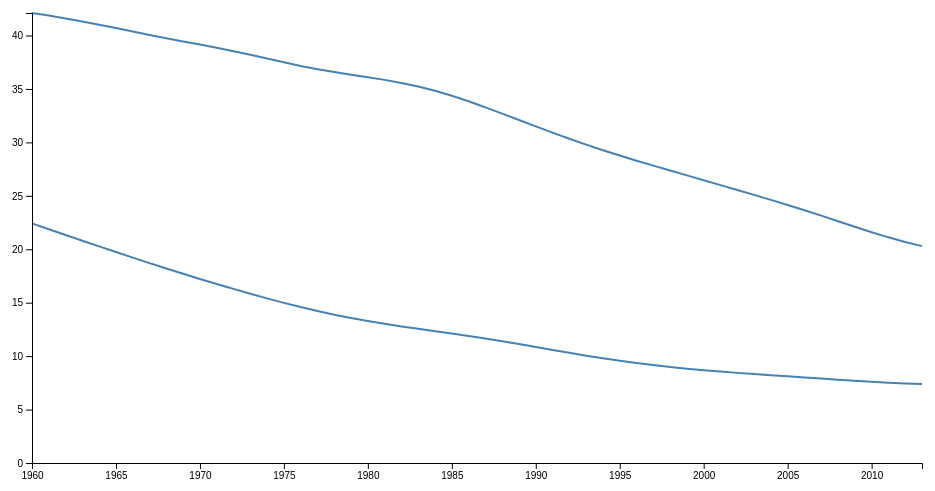
D3 v4 page, settled after 360 driven frames (6 s of simulated time); the page loaded 1 data file(s).



// set the dimensions and margins of the graph
var margin = {top: 20, right: 20, bottom: 30, left: 50},
    width = 960 - margin.left - margin.right,
    height = 500 - margin.top - margin.bottom;

// parse the year / time
var parseTime = d3.timeParse("%Y");

// set the ranges
var x = d3.scaleTime().range([0, width]);
var y = d3.scaleLinear().range([height, 0]);

// define the line
var valueline = d3.line()
    .x(function(d) { return x(d.year); })
    .y(function(d) { return y(d.birthrate); });
// define the line
var valueline2 = d3.line()
    .x(function(d) { return x(d.year); })
    .y(function(d) { return y(d.deathrate); });
  
// append the svg obgect to the body of the page
// appends a 'group' element to 'svg'
// moves the 'group' element to the top left margin
var svg = d3.select("body").append("svg")
    .attr("width", width + margin.left + margin.right)
    .attr("height", height + margin.top + margin.bottom)
  .append("g")
    .attr("transform",
          "translate(" + margin.left + "," + margin.top + ")");

function draw(data) {
  
  //var data = data[country];
  
  // format the data
  data.forEach(function(d) {
      d.year = parseTime(d.year);
      d.birthrate = +d.birthrate;
      d.deathrate = +d.deathrate;
  });
  
  // sort years ascending
  data.sort(function(a, b){
    return a["year"]-b["year"];
  })
 
  // Scale the range of the data
  x.domain(d3.extent(data, function(d) { return d.year; }));
  y.domain([0, d3.max(data, function(d) {
    return Math.max(d.birthrate, d.deathrate); })]);
  
  // Add the valueline path.
  svg.append("path")
      .data([data])
      .attr("class", "line")
      .attr("d", valueline);
  // Add the valueline path.
  svg.append("path")
      .data([data])
      .attr("class", "line")
      .attr("d", valueline2);  
  // Add the X Axis
  svg.append("g")
      .attr("transform", "translate(0," + height + ")")
      .call(d3.axisBottom(x));

  // Add the Y Axis
  svg.append("g")
      .call(d3.axisLeft(y));
  }
// Get the data
d3.json("../json/livingrate.json", function(error, data) {
  if (error) throw error;
  
  // trigger render
  draw(data);
});



### data: ../json/livingrate.json
[
 {
  "year": "1960",
  "birthrate": "42.11",
  "deathrate": "22.42"
 },
 {
  "year": "1961",
  "birthrate": "41.87",
  "deathrate": "21.88"
 },
 {
  "year": "1962",
  "birthrate": "41.6",
  "deathrate": "21.34"
 },
 {
  "year": "1963",
  "birthrate": "41.32",
  "deathrate": "20.8"
 },
 {
  "year": "1964",
  "birthrate": "41.01",
  "deathrate": "20.27"
 },
 {
  "year": "1965",
  "birthrate": "40.7",
  "deathrate": "19.74"
 },
 {
  "year": "1966",
  "birthrate": "40.37",
  "deathrate": "19.22"
 },
 {
  "year": "1967",
  "birthrate": "40.06",
  "deathrate": "18.7"
 },
 "... 46 more items"
]